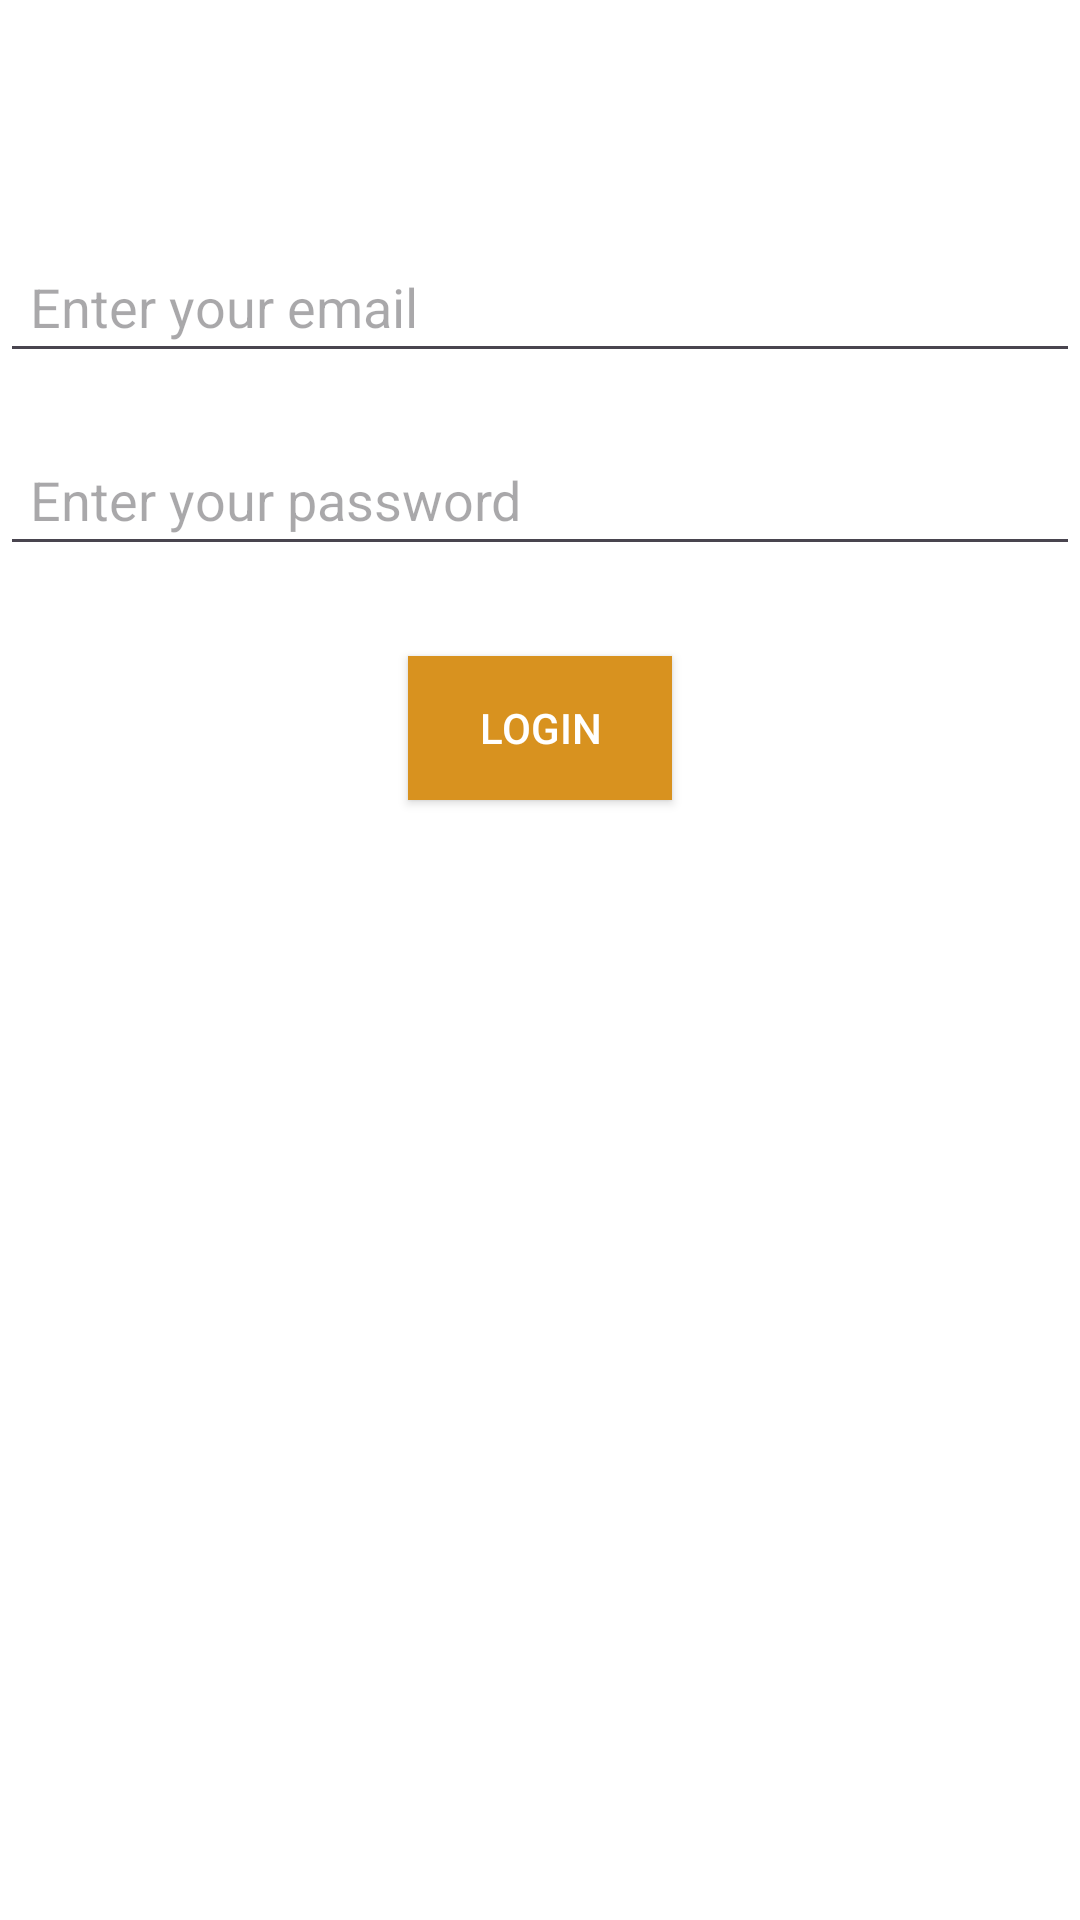

Layout XML and referenced resources for this Android screen:
<!-- AndroidManifest.xml: application theme Theme.TasteHaven_Application -->
<!-- res/layout/activity_chef_login.xml -->
<?xml version="1.0" encoding="utf-8"?>
<RelativeLayout xmlns:android="http://schemas.android.com/apk/res/android"
    android:layout_width="match_parent"
    android:layout_height="match_parent"
    android:background="#FFFFFF">

    <EditText
        android:id="@+id/emailEditText"
        android:layout_width="match_parent"
        android:layout_height="wrap_content"
        android:hint="Enter your email"
        android:layout_marginTop="80dp"
        android:padding="10dp"/>

    <EditText
        android:id="@+id/passwordEditText"
        android:layout_width="match_parent"
        android:layout_height="wrap_content"
        android:hint="Enter your password"
        android:layout_below="@id/emailEditText"
        android:padding="10dp"
        android:layout_marginTop="20dp"/>

    <Button
        android:id="@+id/loginButton"
        android:layout_width="wrap_content"
        android:layout_height="wrap_content"
        android:text="Login"
        android:layout_below="@id/passwordEditText"
        android:layout_centerHorizontal="true"
        android:background="#D8921f"
        android:textColor="#FFFFFF"
        android:layout_marginTop="30dp"/>
</RelativeLayout>
<!-- resources referenced by this layout -->
<resources>
  <style name="Theme.TasteHaven_Application" parent="Base.Theme.TasteHaven_Application" />
  <style name="Base.Theme.TasteHaven_Application" parent="Theme.Material3.DayNight.NoActionBar">
          
          
      </style>
</resources>
